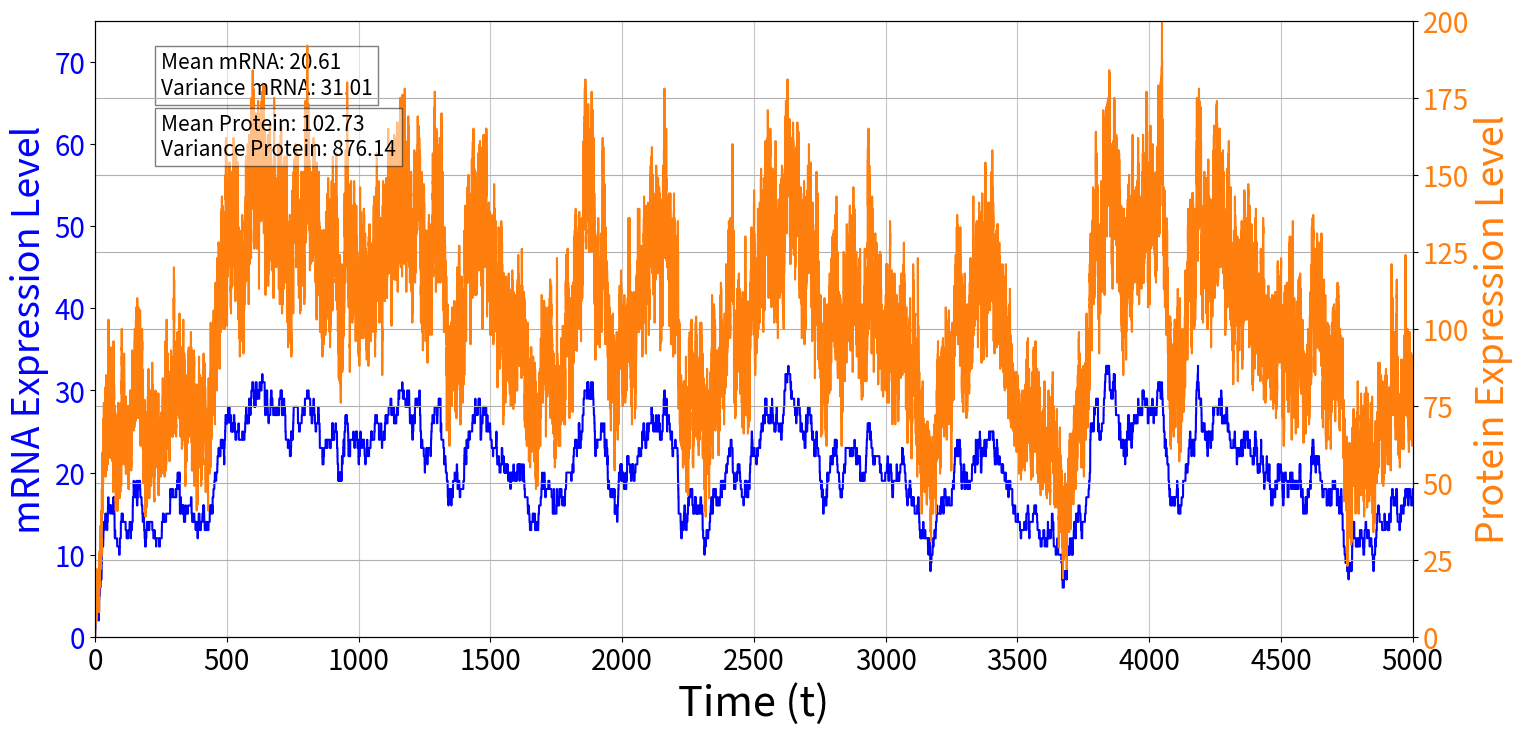
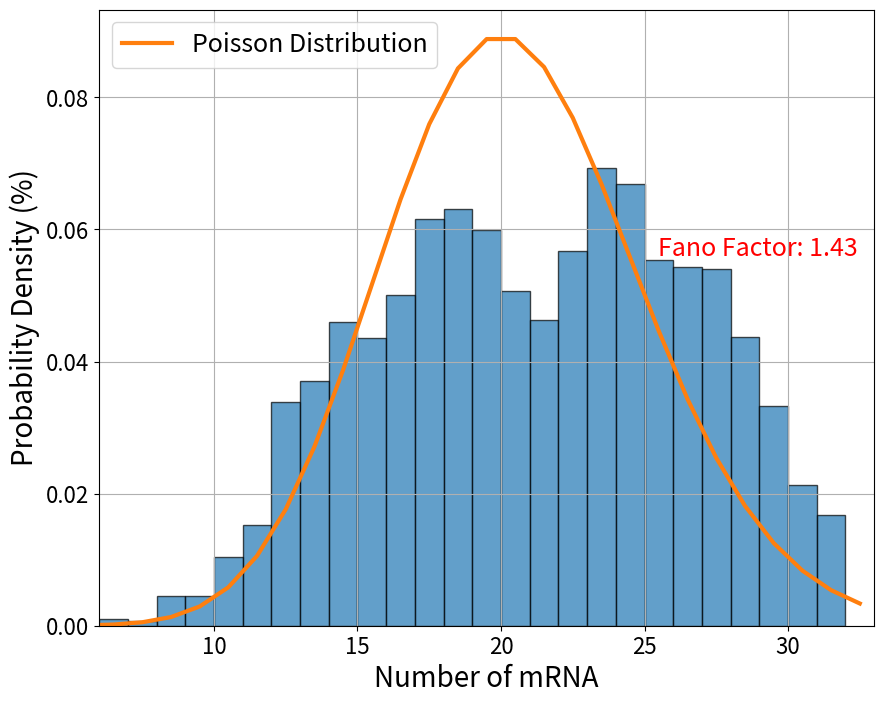

Source code (Python) for these figures, in order:
#!/usr/bin/env python3
# -*- coding: utf-8 -*-
"""
Created on Sat Nov 18 10:03:34 2023

[redacted]
[redacted]
"""

from numpy.random import rand 
import numpy as np
import matplotlib.pyplot as plt
from scipy.stats import poisson


k0 = 0.2
k1 = 0.01
k2 = 5
k3 = 1

stoichiometry = [1, -1, 1, -1]

def propensities(mRNA, P):
    return [k0, k1*mRNA, k2*mRNA, k3*P]

def reaction_times(mRNA, P):
    a = propensities(mRNA, P)
    aInv = [1/s if s> 0 else np.inf for s in a]
    return -np.log(rand(4))*aInv

def ssa_step(mRNA, P, tIn, tOut):
    t=tIn
    while t<tOut:
        rt = reaction_times(mRNA, P)
        min_idx = np.argmin(rt)
        tau = rt[min_idx]
        if min_idx == 0 or min_idx == 1:
            mRNA += stoichiometry[min_idx]
        elif min_idx == 2 or min_idx == 3:
            P += stoichiometry[min_idx]
        t += tau 
    return mRNA, P

dt = 0.05
mRNA = 0
P = 0
t = 0.0
end_time = 5000
num_process = int(end_time/dt)

mRNA_level = [mRNA]
Protein_level = [P]
time = [t]

for i in range(num_process):
    mRNA, P = ssa_step(mRNA, P, t, t+dt)
    t += dt
    mRNA_level.append(mRNA)
    Protein_level.append(P)
    time.append(t)

mean_mRNA_expression = np.mean(mRNA_level)
mean_Protein_expression = np.mean(Protein_level)

V_mRNA_expression = np.var(mRNA_level)
V_Protein_expression = np.var(Protein_level)


fig, ax1 = plt.subplots(figsize=(17, 8), dpi=300)

ax1.set_xlabel('Time (t)', fontsize=30)
ax1.set_ylabel('mRNA Expression Level', color='b', fontsize=27)
ax1.set_xlim(0, end_time)
ax1.set_ylim(0, 75)
ax1.plot(time, mRNA_level, color='b', label='mRNA Level')
ax1.tick_params(axis='x', labelsize=20) 
ax1.tick_params(axis='y', labelcolor='b', labelsize=20)

ax2 = ax1.twinx()
ax2.set_ylabel('Protein Expression Level', color='C1', fontsize=27)
ax2.plot(time, Protein_level, color='C1', label='Protein Level')
ax2.tick_params(axis='y', labelcolor='C1', labelsize=20)
ax2.set_ylim(0, 200)

ax1.text(0.05, 0.95, f'Mean mRNA: {mean_mRNA_expression:.2f}\nVariance mRNA: {V_mRNA_expression:.2f}', 
         transform=ax1.transAxes, fontsize=15, verticalalignment='top', bbox=dict(facecolor='white', alpha=0.5))

ax2.text(0.05, 0.85, f'Mean Protein: {mean_Protein_expression:.2f}\nVariance Protein: {V_Protein_expression:.2f}', 
         transform=ax2.transAxes, fontsize=15, verticalalignment='top', bbox=dict(facecolor='white', alpha=0.5))


ax1.grid(axis='x', linestyle='-', alpha=0.7)
plt.grid(True)
plt.xticks(np.arange(0, 5500, 500))
plt.show()



indices_to_delete = np.where(np.array(time) <= 50)
time_SS = np.delete(time, indices_to_delete)
mRNA_level_SS = np.delete(mRNA_level, indices_to_delete)

fano = np.var(mRNA_level_SS)/np.mean(mRNA_level_SS)

plt.figure(figsize=(10, 8))
plt.hist(mRNA_level_SS, bins=range(0, max(mRNA_level_SS)), density=True, alpha=0.7, color='C0', edgecolor='black')
plt.xlim(min(mRNA_level_SS), max(mRNA_level_SS))
plt.xlabel("Number of mRNA", fontsize = 20)
plt.ylabel("Probability Density (%)", fontsize = 20)
plt.tick_params(axis='both', labelsize=16)
#plt.axvline(np.mean(mRNA_level), color='red', linestyle='dashed', linewidth=2, label=f'Mean: {np.mean(fano_list):.4f}')
#mean_label = f'Mean: {np.mean(fano_list):.2f}'
#variance_label = f'Variance: {np.var(fano_list):.2f}'
#mean_label = f'Mean: {np.mean(fano_list):.2f}'
#variance_label = f'Variance: {np.var(fano_list):.2f}'
#middle_top_x = (max(fano_list) + min(fano_list)) / 2
#middle_top_y = 300

#plt.annotate(mean_label, xytext=None, xy=(np.mean(fano_list), 30000), fontsize=12, color='red', ha='center')
#plt.annotate(variance_label, xytext=None, xy=(np.mean(fano_list),3000), fontsize=12, color='red', ha='center')


mu = k0/k1
ar = np.arange(0, max(mRNA_level_SS))
plt.plot(ar + 0.5, poisson.pmf(ar, mu), color='C1', linewidth=3, label='Poisson Distribution')

fano_label = f'Fano Factor: {fano:.2f}'
plt.annotate(fano_label, xy=(0.85, 0.6), xycoords='axes fraction', fontsize=18, color='red', ha='center')

plt.legend(fontsize = 18)
plt.grid(True)
dpi_value = 3000
plt.show()


